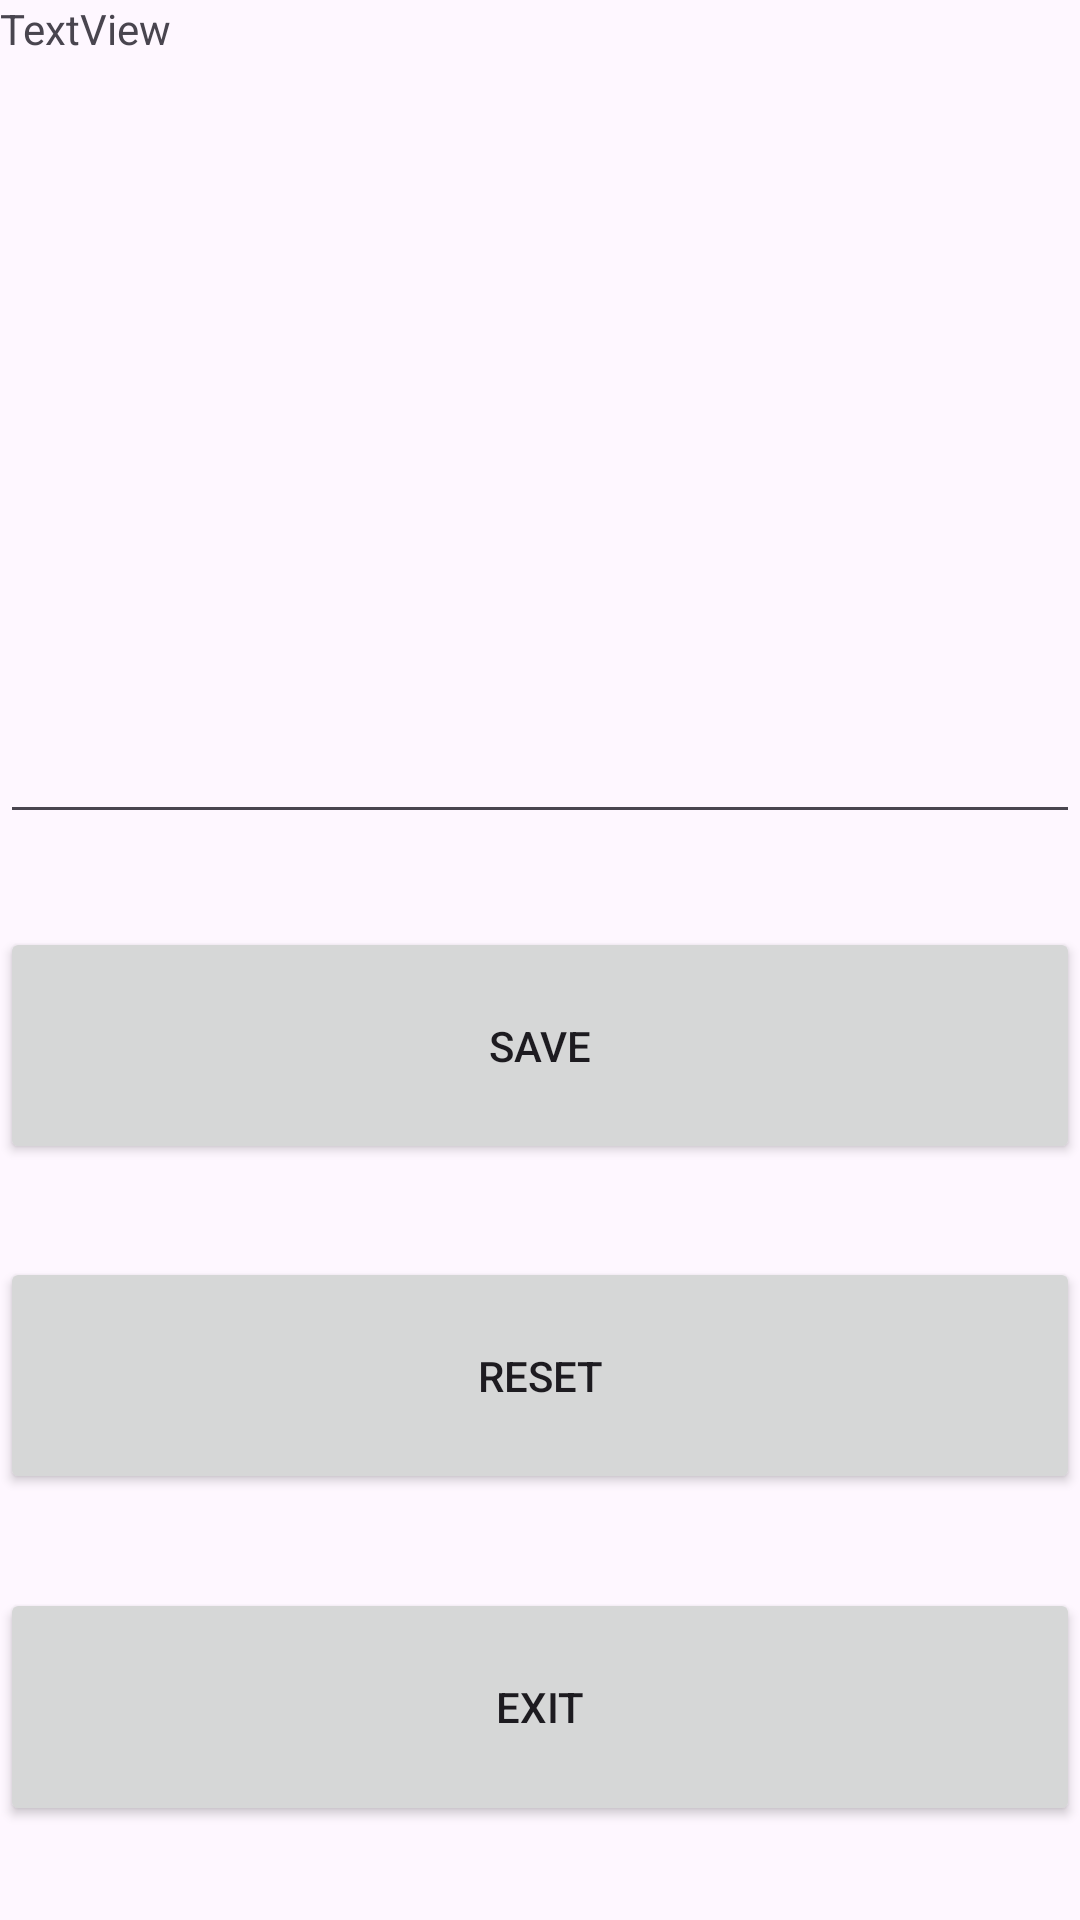

The Android layout XML behind this screen, and the referenced resources:
<!-- AndroidManifest.xml: application theme Theme.External -->
<!-- res/layout/activity_main.xml -->
<?xml version="1.0" encoding="utf-8"?>
<LinearLayout xmlns:android="http://schemas.android.com/apk/res/android"
    xmlns:app="http://schemas.android.com/apk/res-auto"
    xmlns:tools="http://schemas.android.com/tools"
    android:layout_width="match_parent"
    android:layout_height="match_parent"
    tools:context=".MainActivity">

    <Space
        android:layout_width="wrap_content"
        android:layout_height="match_parent"
        android:layout_weight="1" />

    <LinearLayout
        android:layout_width="match_parent"
        android:layout_height="match_parent"
        android:layout_weight="32"
        android:orientation="vertical">

        <TextView
            android:id="@+id/textView"
            android:layout_width="match_parent"
            android:layout_height="wrap_content"
            android:layout_weight="3"
            android:text="TextView" />

        <Space
            android:layout_width="match_parent"
            android:layout_height="wrap_content"
            android:layout_weight="1" />

        <EditText
            android:id="@+id/editTextTextMultiLine"
            android:layout_width="match_parent"
            android:layout_height="wrap_content"
            android:layout_weight="3"
            android:ems="10"
            android:gravity="start|top"
            android:inputType="textMultiLine" />

        <Space
            android:layout_width="match_parent"
            android:layout_height="wrap_content"
            android:layout_weight="1" />

        <Button
            android:id="@+id/button"
            android:layout_width="match_parent"
            android:layout_height="wrap_content"
            android:layout_weight="1"
            android:text="save"
            android:onClick="save"/>

        <Space
            android:layout_width="match_parent"
            android:layout_height="wrap_content"
            android:layout_weight="1" />

        <Button
            android:id="@+id/button2"
            android:layout_width="match_parent"
            android:layout_height="wrap_content"
            android:layout_weight="1"
            android:text="reset"
            android:onClick="Reset"/>

        <Space
            android:layout_width="match_parent"
            android:layout_height="wrap_content"
            android:layout_weight="1" />

        <Button
            android:id="@+id/button3"
            android:layout_width="match_parent"
            android:layout_height="wrap_content"
            android:layout_weight="1"
            android:text="exit"
            android:onClick="Exit"/>

        <Space
            android:layout_width="match_parent"
            android:layout_height="wrap_content"
            android:layout_weight="1" />
    </LinearLayout>

    <Space
        android:layout_width="wrap_content"
        android:layout_height="match_parent"
        android:layout_weight="1" />
</LinearLayout>
<!-- resources referenced by this layout -->
<resources>
  <style name="Theme.External" parent="Base.Theme.External" />
  <style name="Base.Theme.External" parent="Theme.Material3.DayNight.NoActionBar">
          
          
      </style>
</resources>
